Labelled photos from "dataset", an image-classification folder in yancarm/Plant-Recognition. The possible labels are: barbados cherry, betel, caricature plant, sweet potato, vieux garcon.

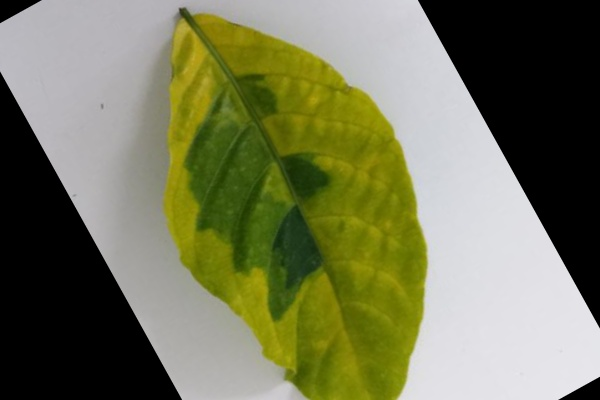
Label: caricature plant

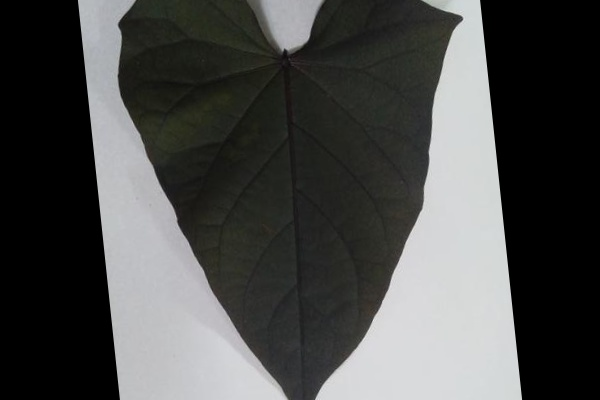
Label: sweet potato

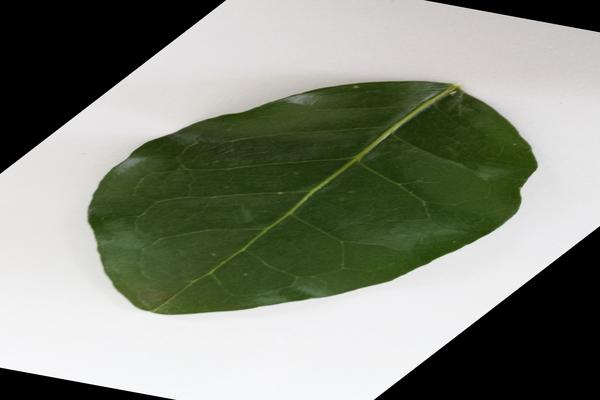
Label: barbados cherry

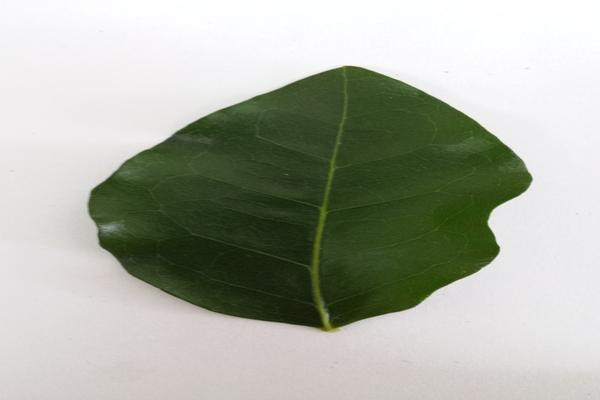
Label: barbados cherry

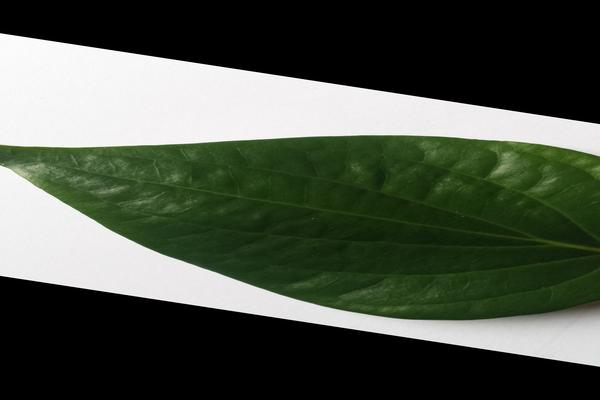
Label: betel

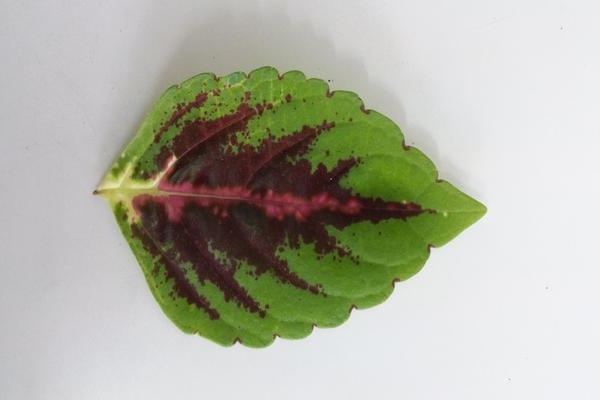
Label: vieux garcon
